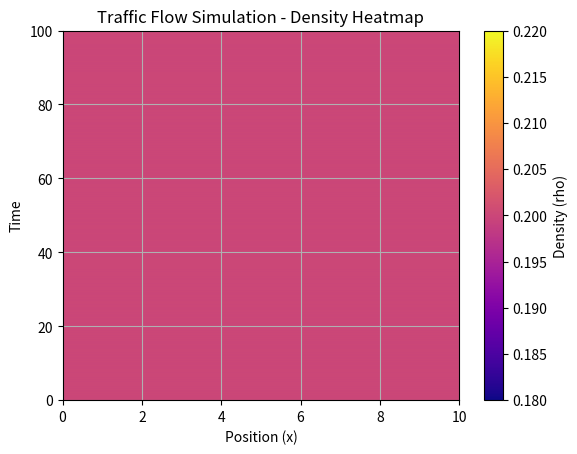
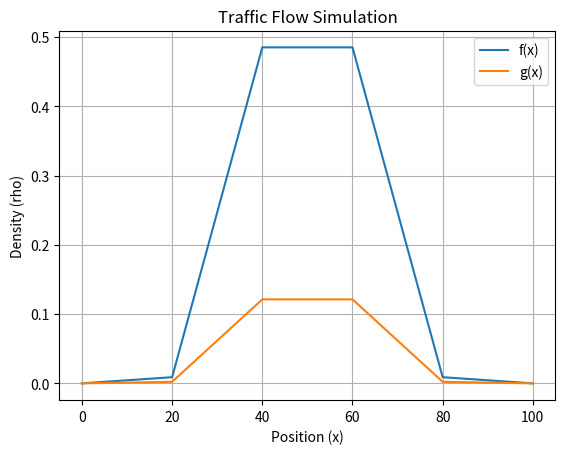

Reproduce these figures in Python, in order.
import numpy as np
import matplotlib.pyplot as plt
from matplotlib.animation import FuncAnimation
import random 

isBOundaryCOnd=False

# Parameters for the simulation
deltaX = 20.0   # Spatial step
deltaT = 0.00001  # Time step
T = 10.0       # Total simulation time
L = 100.0     # Length of the domain
#to first model
#Vmax = 4.0 # Maximum velocity
#R = 2.0   
Vmax=40.0
R = 1.0       # Some constant value
V_ref = 39.99  # Given reference velocity

def u_0_x(x):
    #max values possible 0.8
    # if x<L/2:
    #     return 0.99
    # else:
    #     return 0.998
    #________________________________________________
    #return 0.2 * np.sin(2 * np.pi *x / L) + 0.80 #mettre 0.3 pour modèle pourri
    #________________________________________________
    #return np.where(x < L/2, 0.8, 0.2)
    #________________________________________________
    #center = L / 2  # Centre de la gaussienne
    #sigma = 0.1 * L  # Écart-type contrôlant la dispersion de la gaussienne
    #return max(0.01,0.8*np.exp(-((x - center) ** 2) / (2 * sigma ** 2))) #intéressente pour montre le pb de pente
    #return 0.5 * max(0.01, 0.8 * np.exp(-((x - center) ** 2) / (2 * sigma ** 2))) modèle pourri
    #________________________________________________
    #return np.where(x < L / 2, 1.0, 0.5)
    #________________________________________________
    #return np.maximum(0, 1 - 0.2*np.abs((x - L / 2)) * 4 / L)
    #return np.maximum(0, 1 - 0.5*np.abs((x - L / 2)) * 4 / L) * 0.5 #modèle pourri
    #________________________________________________
    center = L / 2  # Centre du pic
    return np.where(np.abs(x - center) < L / 10, 1.0, 0.2) #mettre 0.5 pour modèle pourri
    


# Functions for velocity and pressure
def vf(rho):
    return (1 - (rho / R)) * Vmax

def p(rho):
    return V_ref * np.log(np.maximum(rho / R, 1e-6))  # Using np.maximum to avoid log(0)

# Euler Explicit Traffic Flow simulation function
def EulerExplicitTrafficFlow(u_0_x, deltaX, deltaT, T, L, Vmax, R):
    maxT = int(T / deltaT) + 1
    maxL = int(L / deltaX) + 1
    
    U = np.zeros((maxT, maxL))
    U[0, :] = [u_0_x(x) for x in np.linspace(0, L, maxL)]
    print(max(U[0, :]))
    #exit()
    if isBOundaryCOnd:
        U[:, 0] = [0.2 * np.sin(2 * np.pi *  t / L) + 0.5 for t in np.linspace(0, T, maxT)]
        
        for t in range(1, maxT):
            #U[t, 0] = U[t-1,-1]
            for j in range(1, maxL):
                rho_i_n = U[t-1, j]
                rho_i_minus_1_n = U[t-1, j-1]
                
                # Calculate v_i_n and v_i_minus_1_n using the given formula
                v_i_n = vf(rho_i_n)
                v_i_minus_1_n = vf(rho_i_minus_1_n)
                
                # Calculate rho_i_n_plus_1 using the explicit Euler method
                U[t, j] = rho_i_n - (deltaT / deltaX) * (rho_i_n * (v_i_n + p(rho_i_n)) - rho_i_minus_1_n * (v_i_minus_1_n + p(rho_i_minus_1_n)))
                #U[t, j] = rho_i_n - (deltaT / deltaX) * (rho_i_n * (v_i_n ) - rho_i_minus_1_n * (v_i_minus_1_n ))
    else:
        for t in range(1, maxT):
            #U[t, 0] = U[t-1,-1]
            for j in range(0, maxL):
                rho_i_n = U[t-1, j]
                rho_i_minus_1_n = U[t-1, j-1]
                
                # Calculate v_i_n and v_i_minus_1_n using the given formula
                v_i_n = vf(rho_i_n)
                v_i_minus_1_n = vf(rho_i_minus_1_n)
                
                # Calculate rho_i_n_plus_1 using the explicit Euler method
                #U[t, j] = rho_i_n - (deltaT / deltaX) * (rho_i_n * (v_i_n + p(rho_i_n)) - rho_i_minus_1_n * (v_i_minus_1_n + p(rho_i_minus_1_n)))
                # if(U[t, j]>=1):
                #     print("t ",t,", j",j)
                #     print("U[t, j]",U[t, j])
                U[t, j] = rho_i_n - ((deltaT / deltaX) * (rho_i_n * (v_i_n ) - rho_i_minus_1_n * (v_i_minus_1_n )))
                # if(U[t, j]>=1):
                #     print("t ",t,", j",j)
                #     print("U[t, j]",U[t, j])
                    # print("rho_i_n",rho_i_n)
                    # print("v_i_n",v_i_n)
                    # print("rho_i_minus_1_n",rho_i_minus_1_n)
                    # print("v_i_minus_1_n",v_i_minus_1_n)
                    
    return U

# Simulating traffic flow
U = EulerExplicitTrafficFlow(u_0_x, deltaX, deltaT, T, L, Vmax, R)

# Plotting the results at the last time step
maxT = int(T / deltaT)  # Number of time steps
maxL = int(L / deltaX)  # Number of spatial points
x = np.linspace(0, L, maxL + 1)  # Adjusted to include both boundaries
time_steps = np.linspace(0, T, maxT + 1)


# Initialize your figure and axis
fig, ax = plt.subplots()
ax.set_xlabel('Position (x)')
ax.set_ylabel('Time')
ax.set_title('Traffic Flow Simulation - Density Heatmap')
ax.grid()

# Create a meshgrid for space and time
time_steps_mesh, space_mesh = np.meshgrid(time_steps, x)

# Plotting the density as a heatmap
im = ax.imshow(U.T, aspect='auto', origin='lower', cmap='plasma', extent=[0, T, 0, L])

# Add a colorbar
cbar = plt.colorbar(im)
cbar.set_label('Density (rho)')

plt.show()


# Initialize your figure and axis
fig, ax = plt.subplots()
ax.set_xlabel('Position (x)')
ax.set_ylabel('Density (rho)')
ax.set_title('Traffic Flow Simulation')
ax.grid()

x = np.linspace(0, maxL, U.shape[1])  # Assuming the x-axis range is from 0 to 1

# Define time_steps array (you may have this defined in your code)
time_steps = np.linspace(0, T, maxT + 1)  # Replace maxT with your actual value

# Create a function to update the plots for each frame of the animation
def update(frame):
    ax.clear()  # Clear the previous plot
    ax.grid()
    ax.plot(x, U[frame, :])
    ax.set_xlabel('Position (x)')
    ax.set_ylabel('Density (rho)')
    ax.set_title('Traffic Flow Simulation - Time Step {}'.format(time_steps[frame]))
    return ax

# Create the animation using time steps as frames
num_frames = len(time_steps)
ani = FuncAnimation(fig, update, frames=num_frames, blit=False, interval=100)

#ani.save('traffic_flow_animation.gif', writer='pillow', fps=30)

plt.show()

#plot the gaussian function : 
def f(x):
    center = L / 2  # Centre de la gaussienne
    sigma = 0.1 * L  # Écart-type contrôlant la dispersion de la gaussienne
    return 0.8*np.exp(-((x - center) ** 2) / (2 * sigma ** 2))

def g(x):
    center = L / 2  # Centre de la gaussienne
    sigma = 0.1 * L  # Écart-type contrôlant la dispersion de la gaussienne
    return 0.2*np.exp(-((x - center) ** 2) / (2 * sigma ** 2))

#plot f and g
x = np.linspace(0, L, maxL + 1)  # Adjusted to include both boundaries
plt.plot(x, f(x), label='f(x)')
plt.plot(x, g(x), label='g(x)')
plt.legend()
plt.show()
